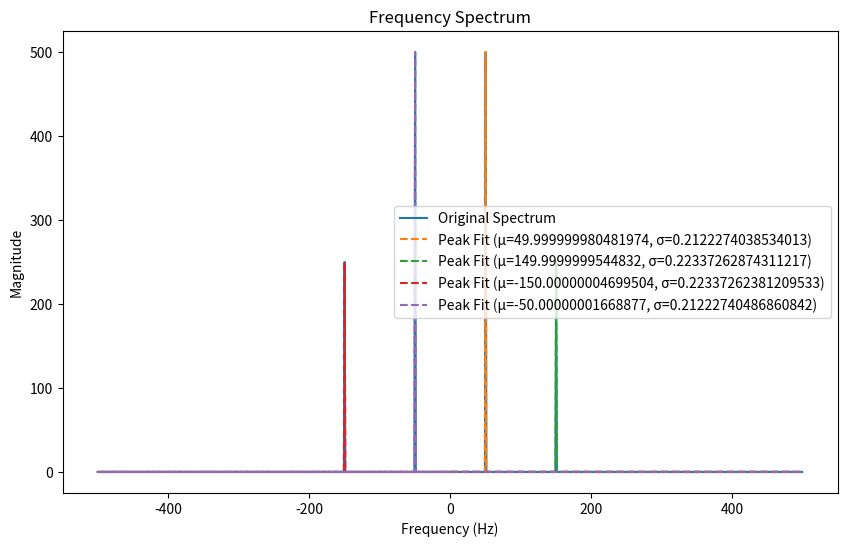

The matplotlib source for this figure:
import matplotlib.pyplot as plt
import numpy as np
from scipy.fft import fft, fftfreq
from scipy.optimize import curve_fit
from scipy.signal import find_peaks
from scipy.stats import norm

# Generate sample audio signal (you would replace this with your own audio data)
fs = 1000  # Sampling frequency (Hz)
t = np.arange(0, 1, 1/fs)  # Time array
f1 = 50  # Frequency of first peak (Hz)
f2 = 150  # Frequency of second peak (Hz)
audio_signal = np.sin(2 * np.pi * f1 * t) + 0.5 * np.sin(2 * np.pi * f2 * t)

# Perform FFT to get frequency spectrum
n = len(audio_signal)
frequencies = fftfreq(n, 1/fs)
spectrum = fft(audio_signal)

# Identify peaks
peaks, _ = find_peaks(np.abs(spectrum), height=100)  # Adjust height threshold as needed

# Fit normal distributions to peaks
def normal_function(x, mean, std_dev, amplitude):
    return amplitude * norm.pdf(x, mean, std_dev)

peak_params = []
for peak_index in peaks:
    peak_frequency = frequencies[peak_index]
    peak_magnitude = np.abs(spectrum[peak_index])
    
    # Estimate initial parameters for curve fitting
    initial_mean = peak_frequency
    initial_std_dev = 10  # Adjust as needed
    initial_amplitude = peak_magnitude
    
    # Fit normal distribution
    try:
        popt, _ = curve_fit(normal_function, frequencies, np.abs(spectrum), 
                             p0=[initial_mean, initial_std_dev, initial_amplitude])
        peak_params.append(popt)
    except RuntimeError:
        # If curve fitting fails, skip this peak
        continue

# Plot original spectrum
plt.figure(figsize=(10, 6))
plt.plot(frequencies, np.abs(spectrum), label='Original Spectrum')
plt.xlabel('Frequency (Hz)')
plt.ylabel('Magnitude')
plt.title('Frequency Spectrum')
plt.legend()

# Plot fitted normal distributions
for params in peak_params:
    mean, std_dev, amplitude = params
    plt.plot(frequencies, normal_function(frequencies, *params), '--', label=f'Peak Fit (μ={mean}, σ={std_dev})')

plt.legend()
plt.show()

